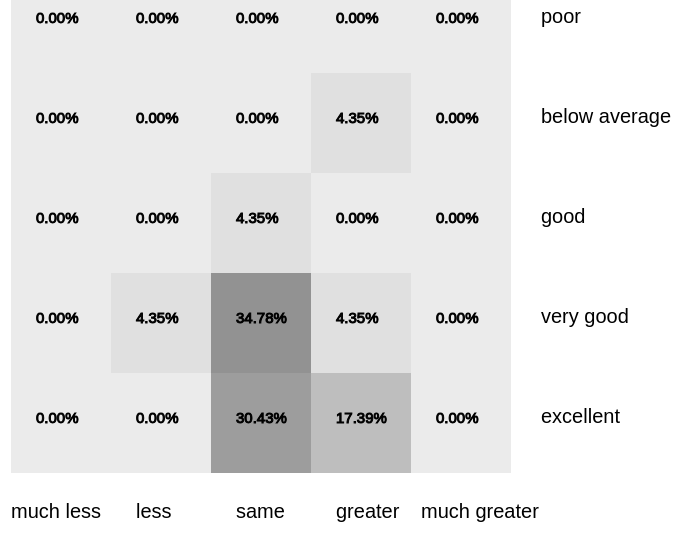
D3 v5 page, settled after 480 driven frames (8 s of simulated time); the page loaded 1 data file(s).



			// set up a canvas for svg elements
			let w = 1100;
			let h = 750;
            let padding = 25;

            let words_x = ["much greater", "greater", "same", "less", "much less"]
            let words_y = ["poor", "below average", "good", "very good", "excellent"]

            let afamclass;
            let all_classes = [];

            let arraymatrix = [
                [0, 0, 0, 0, 0],
                [0, 0, 0, 0, 0],
                [0, 0, 0, 0, 0],
                [0, 0, 0, 0, 0],
                [0, 0, 0, 0, 0]
            ]

            let percents = [];

			let svg = d3.select("body")
				.append("svg")
	       		.attr("width", w)
	       		.attr("height", h);
            
            d3.csv("afam_course_ratings.csv").then( (data)=> {
                for (let i = 0; i <= 22; i++) {
                    afam = {
                        Overall: Math.round(parseFloat(Object.values(data[i])[1])),
                        Work: Math.round(parseFloat(Object.values(data[i])[2]))
                    };
                    all_classes.push(afam);
                }
                let x_matrix = 0;
                let y_matrix = 0;
                for (let i = 0; i <= 22; i++) {
                    x_matrix = all_classes[i].Overall;
                    y_matrix = all_classes[i].Work;
                    arraymatrix[x_matrix - 1][y_matrix - 1]++;
                }
                for (let i = 0; i < 5; i++) {
                    for (let j = 0; j < 5; j++) {
                        let checkvalue = arraymatrix[i][j];
                        if (checkvalue > 0){
                            checkvalue = (checkvalue/23) * 100
                        }
                        arraymatrix[i][j] = checkvalue
                    }
                }
                for (let i = 0; i < 5; i++) {
                    for (let j = 0; j < 5; j++) {
                        let checkvalue = arraymatrix[i][j];
                        percents.push(checkvalue)
                    }
                }
				console.log(data);
                console.log(percents);

                svg.selectAll("rect")
                    .data(percents)
                    .enter()
                    .append("rect")
                    .attr("x", ((d, i)=> {
                        if (i <= 4){
                            return i * 100 + 300;
                        }
                        if (i >= 5 && i < 10){
                            return i * 100 - 200;
                        }
                        if (i >= 10 && i < 15){
                            return i * 100 - 700;
                        }
                        if (i >= 15 && i < 20){
                            return i * 100 - 1200;
                        }
                        if (i >= 20 && i < 25){
                            return i * 100 - 1700;
                        }
                    }))
                    .attr("y", ((d, i)=> {
                        if (i <= 4){
                            return 30;
                        }
                        if (i >= 5 && i < 10){
                            return 130;
                        }
                        if (i >= 10 && i < 15) {
                            return 230;
                        }
                        if (i >= 15 && i < 20) {
                            return 330;
                        }
                        if (i >= 20 && i < 25) {
                            return 430;
                        }
                    }))
                    .attr("width", 100)
					.attr("height", 100)
                    .attr("opacity", function(d) {
                        if (d == 0) {
                            return 0.08;
                        }
                        else {
                            return (d / 100) + 0.08;
                        }
                    })
                
                svg.selectAll("text")
					.data(percents)
					.enter()
					.append("text")
					.text((d)=> {return d.toFixed(2) + "%"})
					.attr("font-size","15px")
					.attr("fill","black")
					.attr("stroke","black")
                    .attr("y", ((d, i)=> {
                        if (i <= 4){
                            return 80;
                        }
                        if (i >= 5 && i < 10){
                            return 180;
                        }
                        if (i >= 10 && i < 15) {
                            return 280;
                        }
                        if (i >= 15 && i < 20) {
                            return 380;
                        }
                        if (i >= 20 && i < 25) {
                            return 480;
                        }
                    }))
                    .attr("x", ((d, i)=> {
                        if (i <= 4){
                            return i * 100 + 325;
                        }
                        if (i >= 5 && i < 10){
                            return i * 100 - 175;
                        }
                        if (i >= 10 && i < 15){
                            return i * 100 - 675;
                        }
                        if (i >= 15 && i < 20){
                            return i * 100 - 1175;
                        }
                        if (i >= 20 && i < 25){
                            return i * 100 - 1675;
                        }
                    }))
                    .attr("font-family", "sans-serif")
                
                    svg.append("text")
                        .attr("x", 830)
                        .attr("y", 80 )
                        .style("font-size", "20px")
                        .attr("font-family", "sans-serif")
                        .text("poor");
                    
                    svg.append("text")
                        .attr("x", 830)
                        .attr("y", 180 )
                        .style("font-size", "20px")
                        .attr("font-family", "sans-serif")
                        .text("below average");
                
                    svg.append("text")
                        .attr("x", 830)
                        .attr("y", 280 )
                        .style("font-size", "20px")
                        .attr("font-family", "sans-serif")
                        .text("good");
                    
                    svg.append("text")
                        .attr("x", 830)
                        .attr("y", 380 )
                        .style("font-size", "20px")
                        .attr("font-family", "sans-serif")
                        .text("very good");
                    
                    svg.append("text")
                        .attr("x", 830)
                        .attr("y", 480 )
                        .style("font-size", "20px")
                        .attr("font-family", "sans-serif")
                        .text("excellent");





                    svg.append("text")
                        .attr("x", 300)
                        .attr("y", 575 )
                        .style("font-size", "20px")
                        .attr("font-family", "sans-serif")
                        .text("much less");
                    
                    svg.append("text")
                        .attr("x", 425)
                        .attr("y",  575 )
                        .style("font-size", "20px")
                        .attr("font-family", "sans-serif")
                        .text("less");
                
                    svg.append("text")
                        .attr("x", 525)
                        .attr("y",  575 )
                        .style("font-size", "20px")
                        .attr("font-family", "sans-serif")
                        .text("same");
                    
                    svg.append("text")
                        .attr("x", 625)
                        .attr("y",  575 )
                        .style("font-size", "20px")
                        .attr("font-family", "sans-serif")
                        .text("greater");
                    
                    svg.append("text")
                        .attr("x", 710)
                        .attr("y",  575 )
                        .style("font-size", "20px")
                        .attr("font-family", "sans-serif")
                        .text("much greater");
					
					
					
            
			});

		

### data: afam_course_ratings.csv
Class, Overall, Work
118, 4.5, 3
186, 3.3, 2.9
192, 4.1, 3.2
196, 4.2, 2.6
206, 4.7, 3.5
206, 4.7, 3.5
213, 4.9, 3.3
216, 4.3, 2.7
227, 4.2, 3.2
239, 4.2, 3.8
253, 3.7, 3
326, 4.3, 3.1
352, 4.6, 2.8
401, 4.9, 3.3
412, 4.2, 3
480, 4.2, 3
491, 2, 3.5
518, 4.5, 3
605, 4.9, 3.3
687, 4.5, 3.3
752, 4.8, 3.5
773, 3.9, 2.2
895, 4.5, 3.5